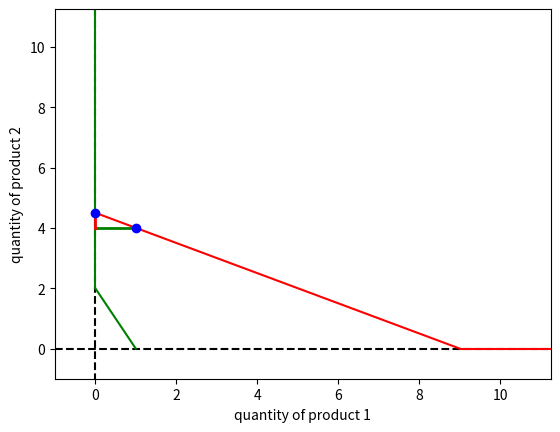

Source code (Python):
import matplotlib.pyplot as plt

def plotEq(q1, q2, a, c1, c2, n):
  ub1 = (a - c1) / 2 * 2.5
  ub2 = (a - c2) / 2 * 2.5
  ub = max(ub1, ub2)

  # axes
  plt.plot([0, 0], [ub, -1], "k--")
  plt.plot([-1, ub], [0, 0], "k--")
  # best responses
  plt.plot([0, 0], [ub, a - c1], "g")
  plt.plot([0, (a - c1) / 2], [a - c1, 0], "g")
  plt.plot([ub, a - c2], [0, 0], "r")
  plt.plot([a - c2, 0], [0, (a - c2) / 2], "r")

  for i in range(n):
    q1Cur = q1[i]
    q2Cur = q2[i]
    q1Next = q1[i + 1]
    q2Next = q2[i + 1]

    plt.plot([q1Cur, q1Next], [q2Cur, q2Cur], "g", linewidth = 2.0)
    plt.plot([q1Next, q1Next], [q2Cur, q2Next], "r", linewidth = 2.0)
  
  # initial point and equilibrium point
  q1Eq = (a + c2 - 2 * c1) / 3
  q2Eq = (a + c1 - 2 * c2) / 3  

  if a < 2 * c2 - c1:
    q1Eq = (a - c1) / 2
    q2Eq = 0
  elif a < 2 * c1 - c2: 
    q1Eq = 0
    q2Eq = (a - c2) / 2

  plt.plot([q1[0]], [q2[0]], "bo")  
  plt.plot([q1Eq], [q2Eq], "bo") 
    
  plt.axis([-1, ub, -1, ub])  
  plt.xlabel('quantity of product 1')
  plt.ylabel('quantity of product 2')
  plt.show()

def printEq(q1, q2, n):
  for i in range(n + 1):
    s = "(" + str(round(q1[i], 4))
    s += ", " + str(round(q2[i], 4))
    s += ")"
    print(s)
        
def CournotEq(a, c1, c2, n):
  q1 = list()
  q1.append((a - c1) / 2)
  q2 = list()
  q2.append(max((a - q1[0] - c2) / 2, 0))

  for i in range(n):
    q1Next = max((a - q2[i] - c1) / 2, 0)
    q1.append(q1Next)
    q2Next = max((a - q1Next - c2) / 2, 0)
    q2.append(q2Next)

  return q1, q2
  
def CournotEqFinal_c2(a, c1, c2List, n):
  for c2 in c2List:
    # get the equilibrium
    q1, q2 = CournotEq(a, c1, c2, n)
    q1Eq = q1[n - 1] 
    q2Eq = q2[n - 1]
    
    # print it out
    s = str(c2) 
    s += " (" + str(round(q1Eq, 4))
    s += ", " + str(round(q2Eq, 4))
    s += ")"
    print(s)

    
  
  
  
  
  
a = 10.0
c1 = 8.0
c2 = 1.0
n = 10

q1, q2 = CournotEq(a, c1, c2, n)
printEq(q1, q2, n)
plotEq(q1, q2, a, c1, c2, n)

c2List = range(1, 10)
CournotEqFinal_c2(a, c1, c2List, n)
